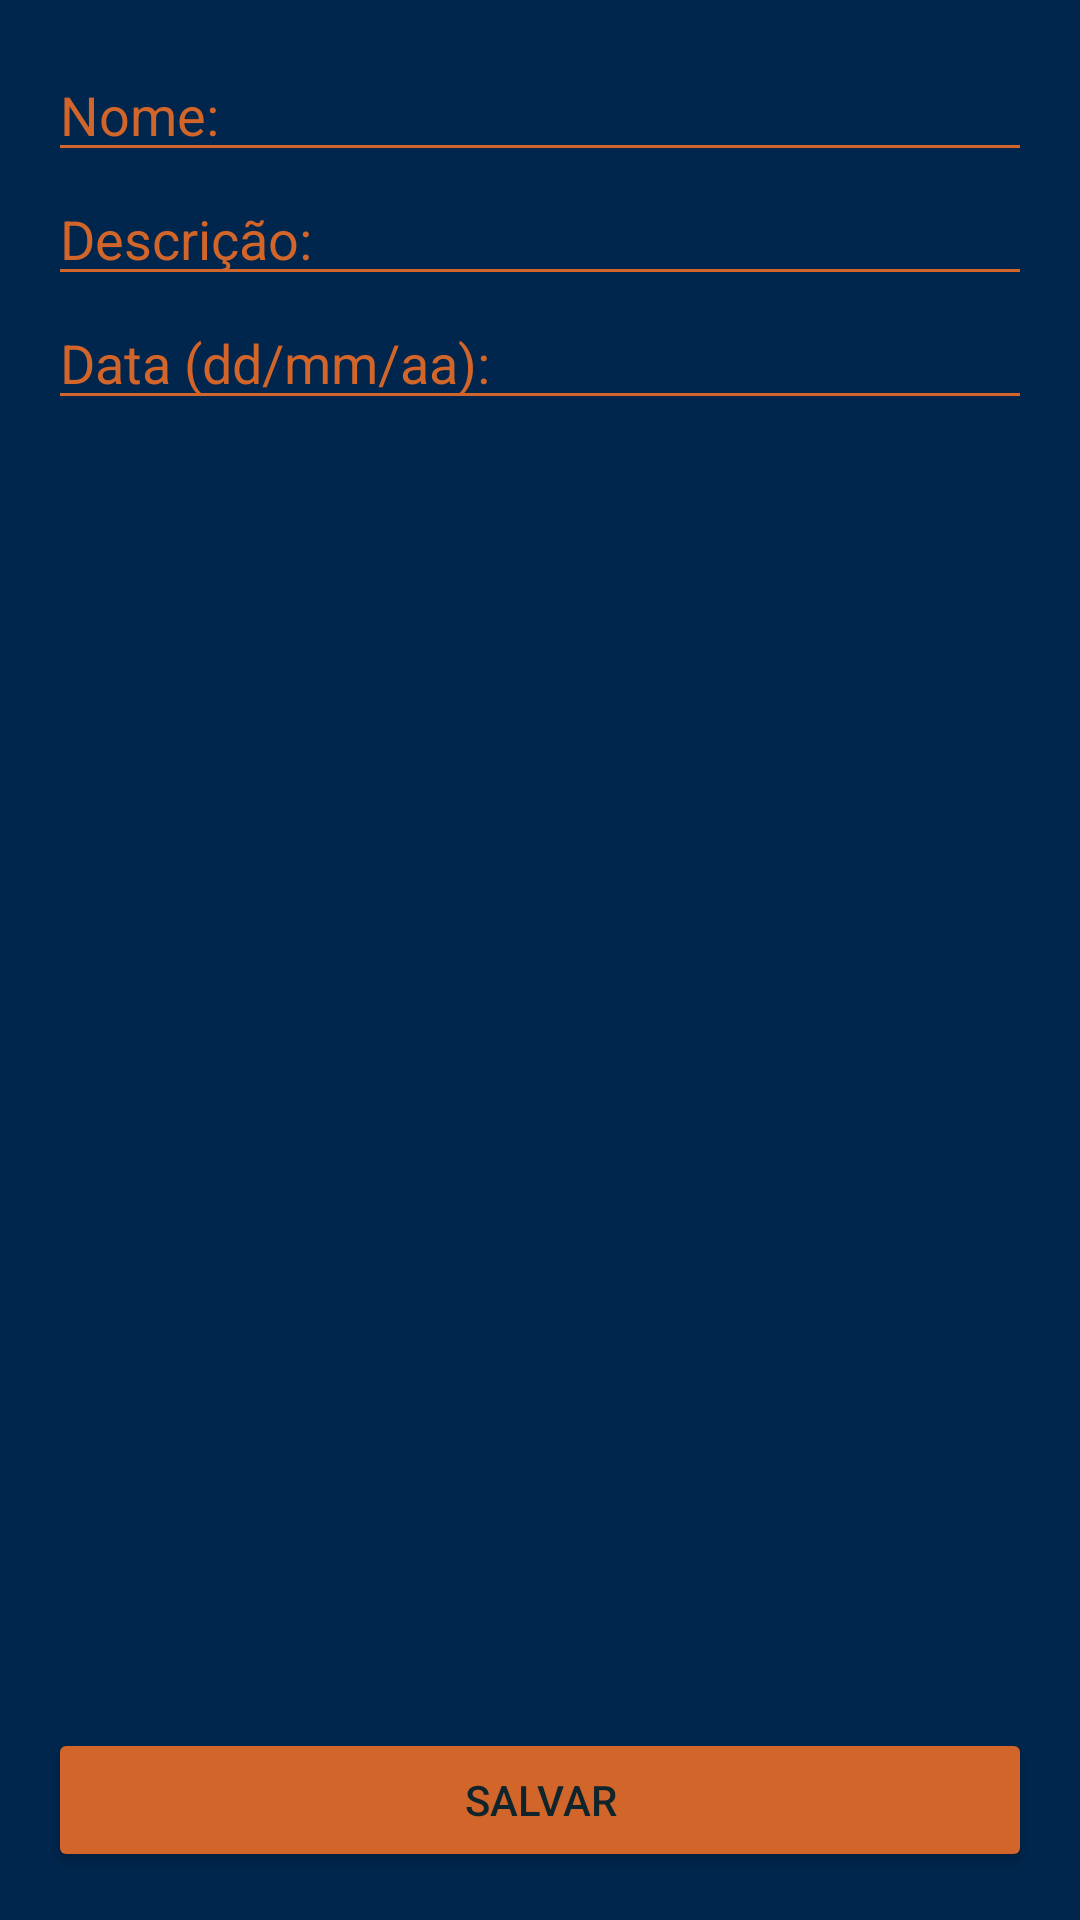

Layout XML and referenced resources for this Android screen:
<!-- AndroidManifest.xml: application theme Theme.Orgs -->
<!-- res/layout/activity_formulario_produto.xml -->
<?xml version="1.0" encoding="utf-8"?>
<ScrollView xmlns:android="http://schemas.android.com/apk/res/android"
    xmlns:app="http://schemas.android.com/apk/res-auto"
    xmlns:tools="http://schemas.android.com/tools"
    android:layout_width="match_parent"
    android:layout_height="match_parent"
    android:fillViewport="true"
    android:background="@color/azul_cinza">

    <androidx.constraintlayout.widget.ConstraintLayout
        android:layout_width="match_parent"
        android:layout_height="wrap_content"
        tools:context=".ui.activity.FormularioProdutoActivity">

        <EditText
            android:id="@+id/nome"
            android:layout_width="0dp"
            android:layout_height="wrap_content"
            android:layout_margin="16dp"
            android:hint="Nome:"
            android:inputType="text"
            android:textColorHint="@color/abobora"
            android:backgroundTint="@color/abobora"
            app:layout_constraintEnd_toEndOf="parent"
            app:layout_constraintStart_toStartOf="parent"
            app:layout_constraintTop_toTopOf="parent" />

        <EditText
            android:id="@+id/descricao"
            android:layout_width="0dp"
            android:layout_height="wrap_content"
            android:hint="Descrição:"
            android:inputType="text"
            android:textColorHint="@color/abobora"
            android:backgroundTint="@color/abobora"
            app:layout_constraintEnd_toEndOf="@id/nome"
            app:layout_constraintStart_toStartOf="@id/nome"
            app:layout_constraintTop_toBottomOf="@id/nome" />

        <EditText
            android:id="@+id/valor"
            android:layout_width="0dp"
            android:layout_height="wrap_content"
            android:hint="Data (dd/mm/aa):"
            android:inputType="date"
            android:textColorHint="@color/abobora"
            android:backgroundTint="@color/abobora"
            app:layout_constraintEnd_toEndOf="@id/descricao"
            app:layout_constraintStart_toStartOf="@id/descricao"
            app:layout_constraintTop_toBottomOf="@id/descricao" />

        <Button android:id="@+id/botao_salvar"
            android:layout_width="0dp"
            android:layout_height="wrap_content"
            android:layout_margin="16dp"
            android:text="Salvar"
            android:textColor="@color/quase_preto"
            android:backgroundTint="@color/abobora"
            app:layout_constraintVertical_bias="1"
            app:layout_constraintBottom_toBottomOf="parent"
            app:layout_constraintEnd_toEndOf="parent"
            app:layout_constraintStart_toStartOf="parent"
            app:layout_constraintTop_toBottomOf="@+id/valor" />

    </androidx.constraintlayout.widget.ConstraintLayout>
</ScrollView>
<!-- resources referenced by this layout -->
<resources>
  <color name="abobora">#D2652A</color>
  <color name="azul_cinza">#00264d</color>
  <color name="quase_preto">#10242C</color>
  <style name="Theme.Orgs" parent="Theme.MaterialComponents.DayNight.DarkActionBar">
          
          <item name="colorPrimary">@color/abobora</item>
          <item name="colorPrimaryVariant">@color/azul_cinza</item>
          <item name="colorOnPrimary">@color/black</item>
          
          <item name="colorSecondary">@color/teal_200</item>
          <item name="colorSecondaryVariant">@color/teal_700</item>
          <item name="colorOnSecondary">@color/black</item>
          
          <item name="android:statusBarColor" tools:targetApi="l">?attr/colorPrimaryVariant</item>
          
      </style>
  <color name="black">#FF000000</color>
  <color name="teal_200">#FF03DAC5</color>
  <color name="teal_700">#FF018786</color>
</resources>
